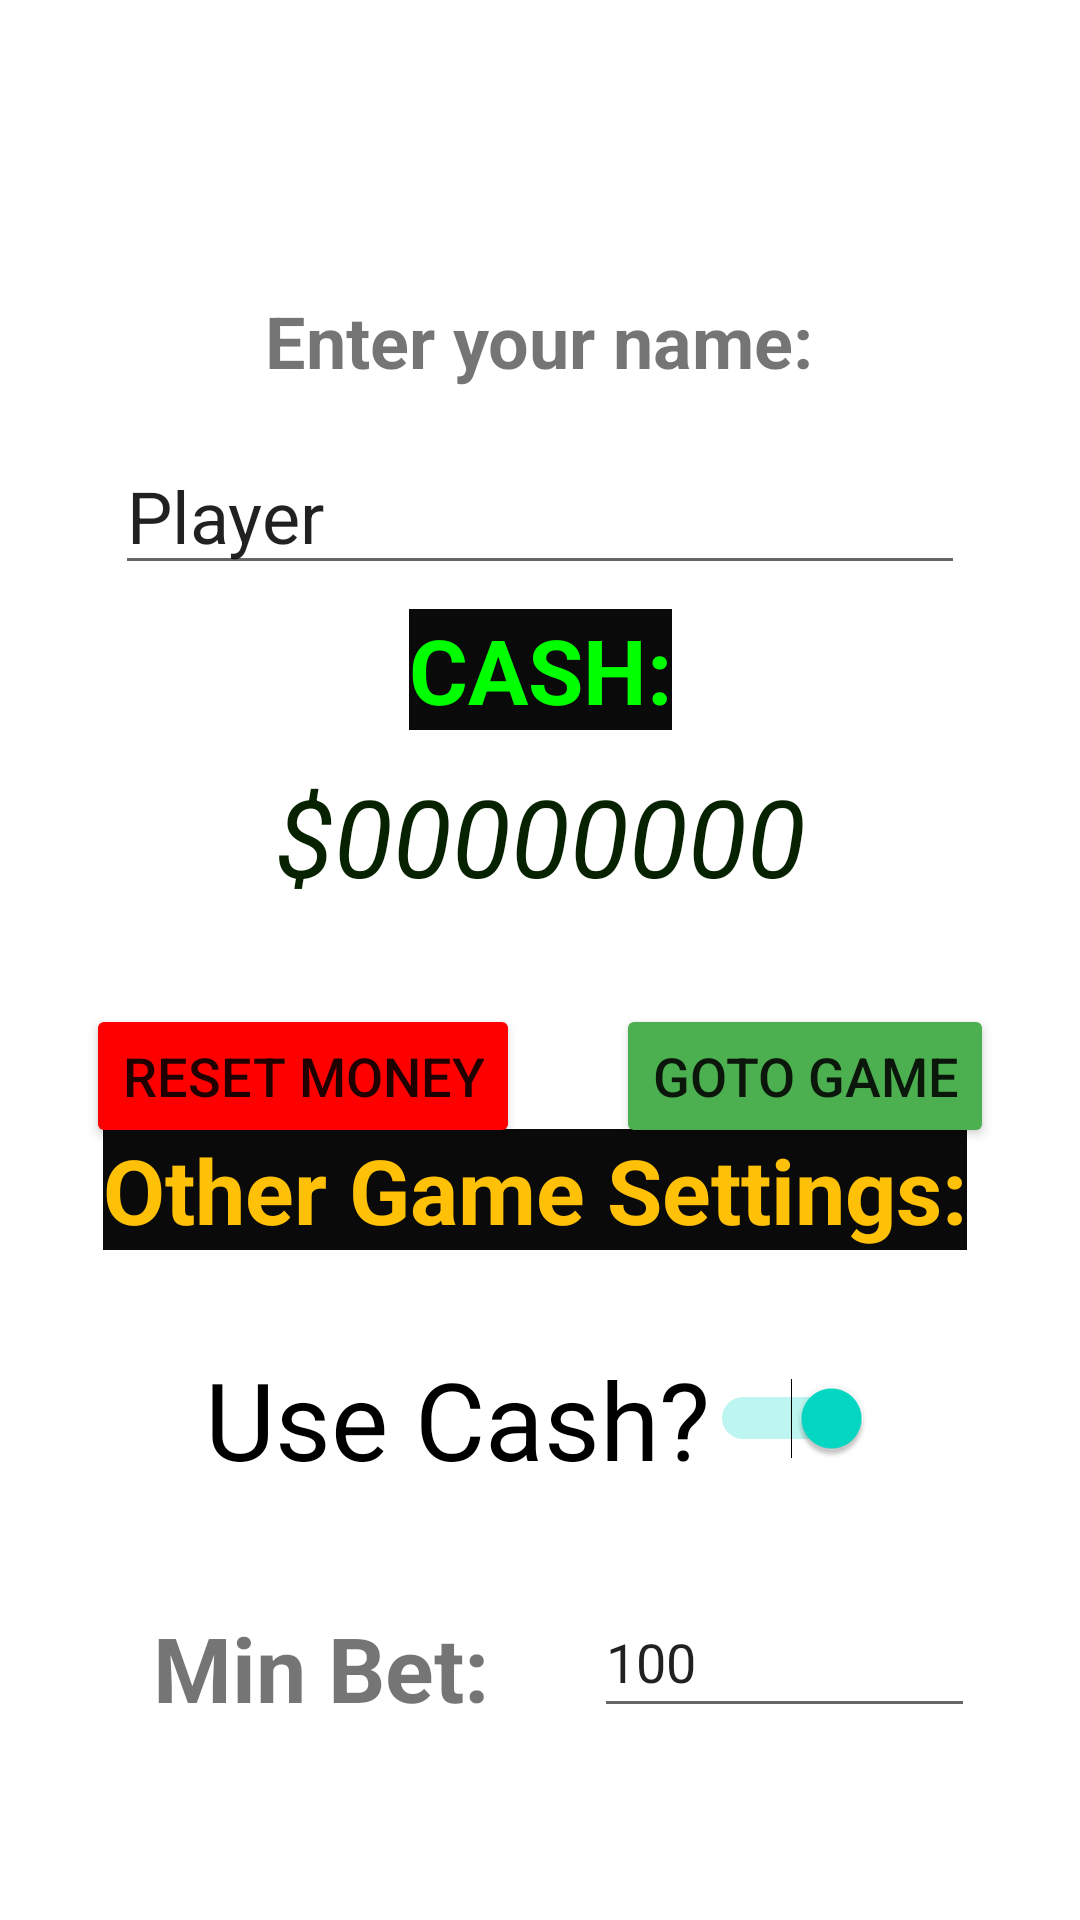

Layout XML and referenced resources for this Android screen:
<!-- AndroidManifest.xml: application theme Theme.Kotlin_BlackJack -->
<!-- res/layout/activity_main.xml -->
<?xml version="1.0" encoding="utf-8"?>
<androidx.constraintlayout.widget.ConstraintLayout xmlns:android="http://schemas.android.com/apk/res/android"
    xmlns:app="http://schemas.android.com/apk/res-auto"
    xmlns:tools="http://schemas.android.com/tools"
    android:layout_width="match_parent"
    android:layout_height="match_parent"
    tools:context=".MainActivity">

    <TextView
        android:id="@+id/textView"
        android:layout_width="wrap_content"
        android:layout_height="wrap_content"
        android:layout_marginLeft="8dp"
        android:layout_marginRight="8dp"
        android:layout_marginBottom="32dp"
        android:text="Enter your name:"
        android:textSize="24sp"
        android:textStyle="bold"
        app:layout_constraintBottom_toBottomOf="parent"
        app:layout_constraintHorizontal_bias="0.498"
        app:layout_constraintLeft_toLeftOf="parent"
        app:layout_constraintRight_toRightOf="parent"
        app:layout_constraintTop_toTopOf="parent"
        app:layout_constraintVertical_bias="0.169" />

    <EditText
        android:id="@+id/et_PlayerName"
        android:layout_width="wrap_content"
        android:layout_height="wrap_content"
        android:layout_marginStart="8dp"
        android:layout_marginLeft="8dp"
        android:layout_marginTop="16dp"
        android:layout_marginEnd="8dp"
        android:layout_marginRight="8dp"
        android:editable="true"
        android:ems="10"
        android:enabled="true"
        android:inputType="textPersonName"
        android:text="Player"
        android:textSize="24sp"
        app:layout_constraintEnd_toEndOf="parent"
        app:layout_constraintStart_toStartOf="parent"
        app:layout_constraintTop_toBottomOf="@+id/textView" />

    <TextView
        android:id="@+id/textView2"
        android:layout_width="wrap_content"
        android:layout_height="wrap_content"
        android:layout_marginStart="8dp"
        android:layout_marginLeft="8dp"
        android:layout_marginEnd="8dp"
        android:layout_marginRight="8dp"
        android:layout_marginBottom="32dp"
        android:background="#0A0A0A"
        android:text="Other Game Settings:"
        android:textColor="#FFC107"
        android:textSize="30sp"
        android:textStyle="bold"
        app:layout_constraintBottom_toTopOf="@+id/tog_UseCash"
        app:layout_constraintEnd_toEndOf="parent"
        app:layout_constraintHorizontal_bias="0.472"
        app:layout_constraintStart_toStartOf="parent" />

    <Switch
        android:id="@+id/tog_UseCash"
        android:layout_width="wrap_content"
        android:layout_height="wrap_content"
        android:layout_marginStart="16dp"
        android:layout_marginLeft="16dp"
        android:layout_marginEnd="16dp"
        android:layout_marginRight="16dp"
        android:layout_marginBottom="32dp"
        android:checked="true"
        android:enabled="true"
        android:text="Use Cash?"
        android:textOff="Free"
        android:textOn="Cash"
        android:textSize="36sp"
        app:layout_constraintBottom_toTopOf="@+id/et_MinBet"
        app:layout_constraintEnd_toEndOf="parent"
        app:layout_constraintHorizontal_bias="0.496"
        app:layout_constraintStart_toStartOf="parent" />

    <TextView
        android:id="@+id/textView3"
        android:layout_width="wrap_content"
        android:layout_height="wrap_content"
        android:layout_marginStart="32dp"
        android:layout_marginLeft="32dp"
        android:layout_marginEnd="8dp"
        android:layout_marginRight="8dp"
        android:layout_marginBottom="64dp"
        android:text="Min Bet:"
        android:textSize="30sp"
        android:textStyle="bold"
        app:layout_constraintBottom_toBottomOf="parent"
        app:layout_constraintEnd_toStartOf="@+id/et_MinBet"
        app:layout_constraintStart_toStartOf="parent" />

    <EditText
        android:id="@+id/et_MinBet"
        android:layout_width="127dp"
        android:layout_height="47dp"
        android:layout_marginStart="8dp"
        android:layout_marginLeft="8dp"
        android:layout_marginEnd="16dp"
        android:layout_marginRight="16dp"
        android:layout_marginBottom="64dp"
        android:digits="8"
        android:editable="true"
        android:ems="10"
        android:enabled="true"
        android:inputType="number"
        android:numeric="integer"
        android:text="100"
        android:textSize="18sp"
        app:layout_constraintBottom_toBottomOf="parent"
        app:layout_constraintEnd_toEndOf="parent"
        app:layout_constraintStart_toEndOf="@+id/textView3" />

    <TextView
        android:id="@+id/textView5"
        android:layout_width="wrap_content"
        android:layout_height="wrap_content"
        android:layout_marginStart="16dp"
        android:layout_marginLeft="16dp"
        android:layout_marginTop="8dp"
        android:layout_marginEnd="16dp"
        android:layout_marginRight="16dp"
        android:background="#0A0A0A"
        android:text="CASH:"
        android:textColor="#00FF00"
        android:textSize="30sp"
        android:textStyle="bold"
        app:layout_constraintEnd_toEndOf="parent"
        app:layout_constraintStart_toStartOf="parent"
        app:layout_constraintTop_toBottomOf="@+id/et_PlayerName" />

    <TextView
        android:id="@+id/tv_Cash_Menu"
        android:layout_width="wrap_content"
        android:layout_height="wrap_content"
        android:layout_marginStart="16dp"
        android:layout_marginLeft="16dp"
        android:layout_marginTop="11dp"
        android:layout_marginEnd="16dp"
        android:layout_marginRight="16dp"
        android:text="$00000000"
        android:textColor="#072200"
        android:textSize="36sp"
        android:textStyle="italic"
        app:layout_constraintEnd_toEndOf="parent"
        app:layout_constraintStart_toStartOf="parent"
        app:layout_constraintTop_toBottomOf="@+id/textView5" />

    <Button
        android:id="@+id/b_ResetMoney"
        android:layout_width="wrap_content"
        android:layout_height="wrap_content"
        android:layout_marginStart="64dp"
        android:layout_marginLeft="64dp"
        android:layout_marginTop="32dp"
        android:layout_marginEnd="16dp"
        android:layout_marginRight="16dp"
        android:clickable="true"
        android:enabled="true"
        android:hint="$ Start Over $"
        android:onClick="clickReset"
        android:text="RESET MONEY"
        android:textColorHighlight="#E91E63"
        android:textSize="18sp"
        app:backgroundTint="#FF0000"
        app:layout_constraintEnd_toStartOf="@+id/b_gotoGame"
        app:layout_constraintStart_toStartOf="parent"
        app:layout_constraintTop_toBottomOf="@+id/tv_Cash_Menu" />

    <Button
        android:id="@+id/b_gotoGame"
        android:layout_width="wrap_content"
        android:layout_height="wrap_content"
        android:layout_marginStart="16dp"
        android:layout_marginLeft="16dp"
        android:layout_marginTop="32dp"
        android:layout_marginEnd="64dp"
        android:layout_marginRight="64dp"
        android:clickable="true"
        android:enabled="true"
        android:hint="Take a seat"
        android:onClick="clickGotoGame"
        android:text="Goto Game"
        android:textColorHighlight="#8BC34A"
        android:textSize="18sp"
        app:backgroundTint="#4CAF50"
        app:layout_constraintEnd_toEndOf="parent"
        app:layout_constraintStart_toEndOf="@+id/b_ResetMoney"
        app:layout_constraintTop_toBottomOf="@+id/tv_Cash_Menu" />

</androidx.constraintlayout.widget.ConstraintLayout>
<!-- resources referenced by this layout -->
<resources>
  <style name="Theme.Kotlin_BlackJack" parent="Theme.MaterialComponents.DayNight.DarkActionBar">
          
          <item name="colorPrimary">@color/purple_500</item>
          <item name="colorPrimaryVariant">@color/purple_700</item>
          <item name="colorOnPrimary">@color/white</item>
          
          <item name="colorSecondary">@color/teal_200</item>
          <item name="colorSecondaryVariant">@color/teal_700</item>
          <item name="colorOnSecondary">@color/black</item>
          
          <item name="android:statusBarColor" tools:targetApi="l">?attr/colorPrimaryVariant</item>
          
      </style>
  <!-- not gathered from this repository: default colours our renderer supplied (Android Studio template values) -->
  <color name="purple_500">#FF6200EE</color>
  <color name="purple_700">#FF3700B3</color>
  <color name="teal_200">#FF03DAC5</color>
  <color name="teal_700">#FF018786</color>
  <color name="black">#FF000000</color>
  <color name="white">#FFFFFFFF</color>
</resources>
